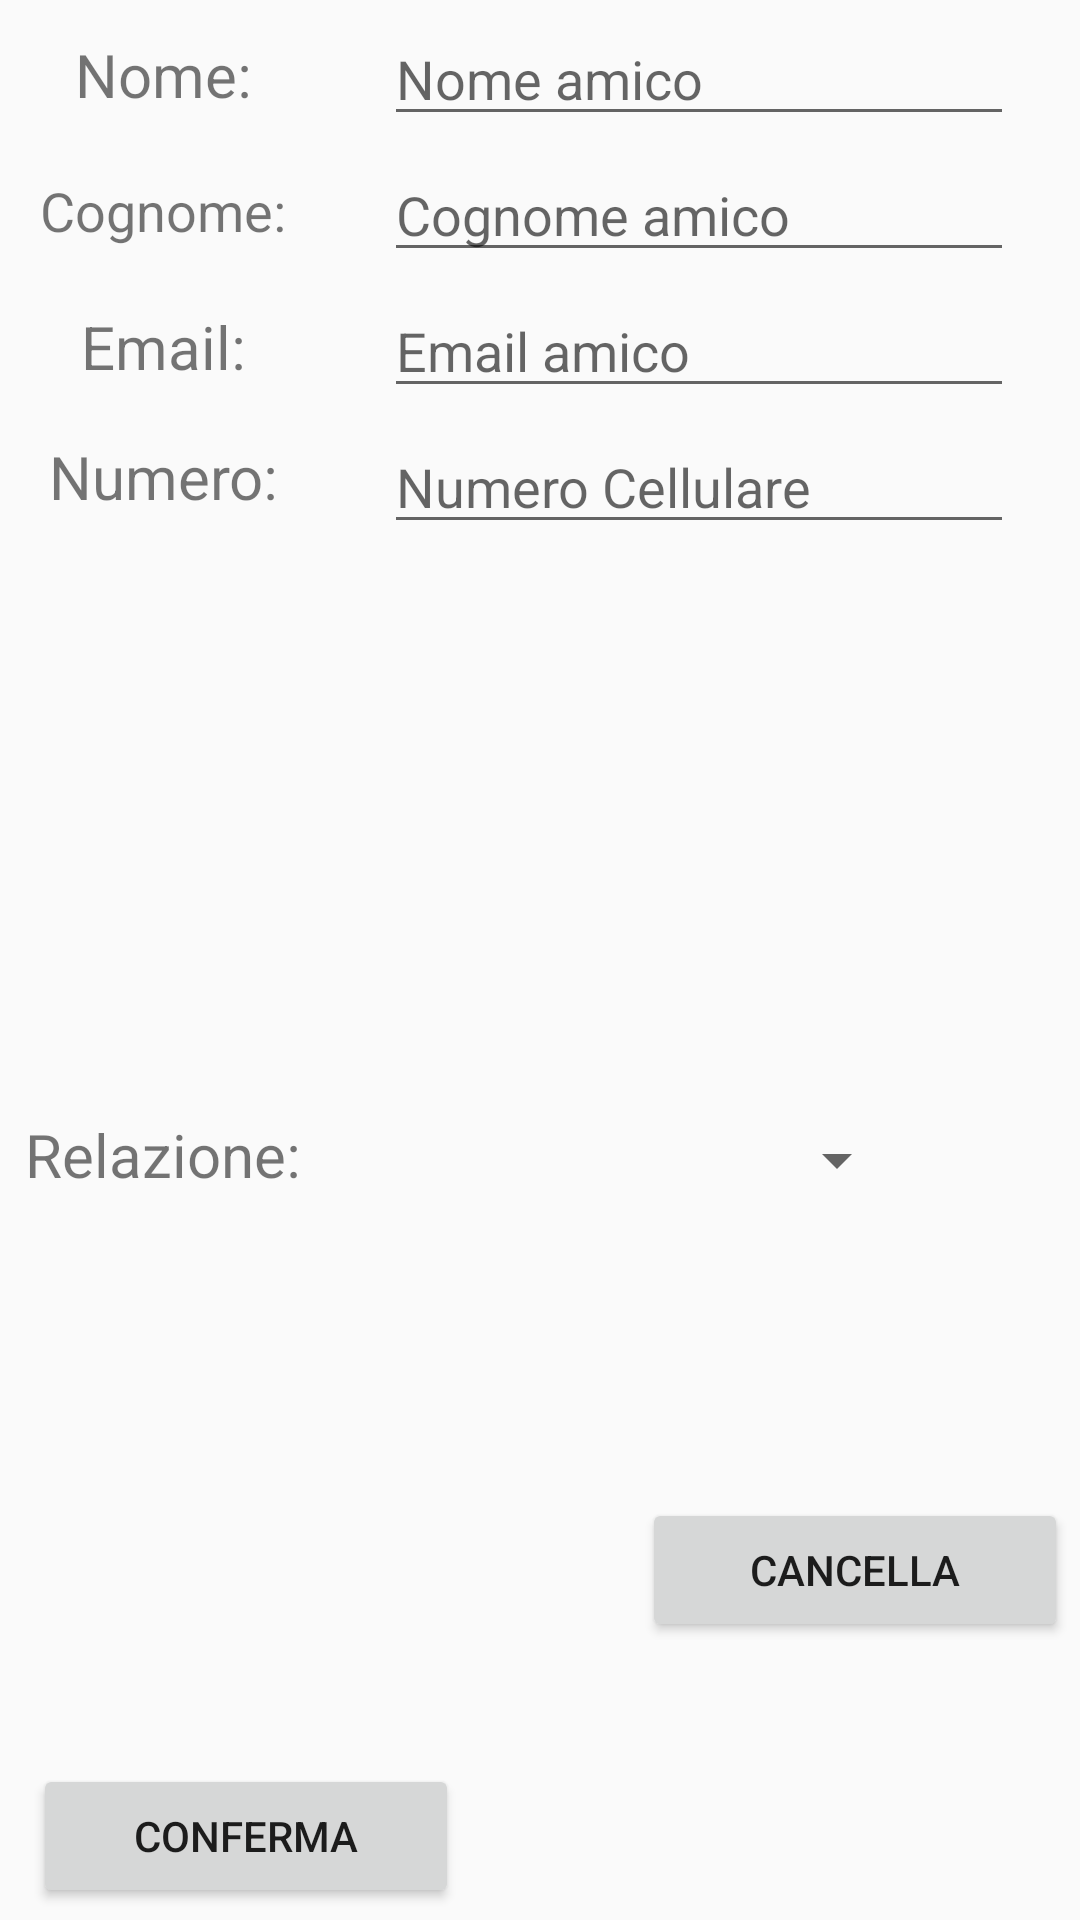

Produce the Android XML layout that renders to this screen, including the resource entries it uses.
<!-- AndroidManifest.xml: application theme AppTheme -->
<!-- res/layout/activity_new_friend.xml -->
<?xml version="1.0" encoding="utf-8"?>
<androidx.constraintlayout.widget.ConstraintLayout xmlns:android="http://schemas.android.com/apk/res/android"
    xmlns:app="http://schemas.android.com/apk/res-auto"
    xmlns:tools="http://schemas.android.com/tools"
    android:id="@+id/frameNewFriend"
    android:layout_width="wrap_content"
    android:layout_height="wrap_content">


    <TextView
        android:id="@+id/textViewName"
        android:layout_width="wrap_content"
        android:layout_height="wrap_content"
        android:layout_marginStart="7dp"
        android:gravity="center"
        android:minWidth="95dp"
        android:text="@string/nome"
        android:textSize="20sp"
        app:layout_constraintBottom_toBottomOf="@+id/editTextName"
        app:layout_constraintStart_toStartOf="parent"
        app:layout_constraintTop_toTopOf="@+id/editTextName" />

    <EditText
        android:id="@+id/editTextName"
        android:layout_width="wrap_content"
        android:layout_height="wrap_content"
        android:layout_margin="4dp"
        android:autofillHints=""
        android:ems="10"
        android:hint="@string/nameFriend"
        android:inputType="textPersonName"
        app:layout_constraintEnd_toEndOf="parent"
        app:layout_constraintStart_toStartOf="@+id/guideline2"
        app:layout_constraintTop_toTopOf="parent" />


    <TextView
        android:id="@+id/textViewSurname"
        android:layout_width="wrap_content"
        android:layout_height="wrap_content"
        android:layout_marginStart="7dp"
        android:gravity="center"
        android:minWidth="95dp"
        android:text="@string/cognome"
        android:textSize="18sp"
        app:layout_constraintBottom_toBottomOf="@+id/editTextSurname"
        app:layout_constraintStart_toStartOf="parent"
        app:layout_constraintTop_toTopOf="@+id/editTextSurname" />

    <EditText
        android:id="@+id/editTextSurname"
        android:layout_width="wrap_content"
        android:layout_height="wrap_content"
        android:layout_margin="4dp"
        android:autofillHints=""
        android:ems="10"
        android:hint="@string/surnameFriend"
        android:inputType="textPersonName"
        app:layout_constraintEnd_toEndOf="parent"
        app:layout_constraintStart_toStartOf="@+id/guideline2"
        app:layout_constraintTop_toBottomOf="@+id/editTextName" />


    <TextView
        android:id="@+id/textViewEmail"
        android:layout_width="wrap_content"
        android:layout_height="wrap_content"
        android:layout_marginStart="7dp"
        android:gravity="center"
        android:minWidth="95dp"
        android:text="@string/email"
        android:textSize="20sp"
        app:layout_constraintBottom_toBottomOf="@+id/editTextEmail"
        app:layout_constraintStart_toStartOf="parent"
        app:layout_constraintTop_toTopOf="@+id/editTextEmail" />

    <EditText
        android:id="@+id/editTextEmail"
        android:layout_width="wrap_content"
        android:layout_height="wrap_content"
        android:layout_margin="4dp"
        android:autofillHints=""
        android:ems="10"
        android:hint="@string/emailFriend"
        android:inputType="textEmailAddress"
        app:layout_constraintEnd_toEndOf="parent"
        app:layout_constraintStart_toStartOf="@+id/guideline2"
        app:layout_constraintTop_toBottomOf="@+id/editTextSurname" />


    <TextView
        android:id="@+id/textViewPhone"
        android:layout_width="wrap_content"
        android:layout_height="wrap_content"
        android:layout_marginStart="7dp"
        android:gravity="center"
        android:minWidth="95dp"
        android:text="@string/phoneNumber"
        android:textSize="20sp"
        app:layout_constraintBottom_toBottomOf="@+id/editTextPhone"
        app:layout_constraintStart_toStartOf="parent"
        app:layout_constraintTop_toBottomOf="@+id/editTextEmail" />

    <EditText
        android:id="@+id/editTextPhone"
        android:layout_width="wrap_content"
        android:layout_height="wrap_content"
        android:layout_margin="4dp"
        android:autofillHints=""
        android:ems="10"
        android:hint="@string/phoneNumberHint"
        android:inputType="phone"
        app:layout_constraintEnd_toEndOf="parent"
        app:layout_constraintStart_toStartOf="@+id/guideline2"
        app:layout_constraintTop_toBottomOf="@+id/editTextEmail" />


    <TextView
        android:id="@+id/textViewRelation"
        android:layout_width="wrap_content"
        android:layout_height="wrap_content"
        android:layout_marginStart="7dp"
        android:layout_marginBottom="4dp"
        android:gravity="center"
        android:minWidth="95dp"
        android:text="@string/relationFriend"
        android:textSize="20sp"
        app:layout_constraintBottom_toBottomOf="@+id/spinnerRelation"
        app:layout_constraintStart_toStartOf="parent"
        app:layout_constraintTop_toTopOf="@+id/spinnerRelation" />

    <Spinner
        android:id="@+id/spinnerRelation"
        android:layout_width="wrap_content"
        android:layout_height="wrap_content"
        android:layout_marginTop="4dp"
        android:minWidth="140dp"
        android:minHeight="40dp"
        app:layout_constraintBottom_toTopOf="@+id/buttonConfirm"
        app:layout_constraintEnd_toEndOf="@+id/editTextPhone"
        app:layout_constraintStart_toStartOf="@+id/editTextPhone"
        app:layout_constraintTop_toBottomOf="@+id/editTextPhone"
        tools:visibility="visible" />


    <Button
        android:id="@+id/buttonConfirm"
        android:layout_width="142dp"
        android:layout_height="wrap_content"
        android:layout_margin="4dp"
        android:text="@string/confirmButton"
        app:layout_constraintBottom_toBottomOf="parent"
        app:layout_constraintStart_toStartOf="@+id/textViewRelation" />

    <Button
        android:id="@+id/buttonDeny"
        android:layout_width="142dp"
        android:layout_height="wrap_content"
        android:layout_margin="4dp"
        android:text="@string/deleteButton"
        app:layout_constraintBottom_toBottomOf="parent"
        app:layout_constraintEnd_toEndOf="parent"
        app:layout_constraintTop_toBottomOf="@+id/spinnerRelation" />

    <androidx.constraintlayout.widget.Guideline
        android:id="@+id/guideline2"
        android:layout_width="wrap_content"
        android:layout_height="wrap_content"
        android:orientation="vertical"
        app:layout_constraintGuide_begin="106dp" />


</androidx.constraintlayout.widget.ConstraintLayout>
<!-- resources referenced by this layout -->
<resources>
  <string name="cognome">Cognome:</string>
  <string name="confirmButton">Conferma</string>
  <string name="deleteButton">Cancella</string>
  <string name="email">Email:</string>
  <string name="emailFriend">Email amico</string>
  <string name="nameFriend">Nome amico</string>
  <string name="nome">Nome:</string>
  <string name="phoneNumber">Numero:</string>
  <string name="phoneNumberHint">Numero Cellulare</string>
  <string name="relationFriend">Relazione:</string>
  <string name="surnameFriend">Cognome amico</string>
  <style name="AppTheme" parent="Theme.AppCompat.Light.DarkActionBar">
          <item name="colorPrimary">@color/colorPrimary</item>
          <item name="colorPrimaryDark">@color/colorPrimaryDark</item>
          <item name="colorAccent">@color/colorAccent</item>
          <item name="drawerArrowStyle">@style/DrawerArrowStyle</item>
      </style>
  <color name="colorPrimary">#a8c0f7</color>
  <color name="colorPrimaryDark">#0080FF</color>
  <color name="colorAccent">#03DAC5</color>
  <style name="DrawerArrowStyle" parent="Widget.AppCompat.DrawerArrowToggle">
          <item name="color">@color/white</item>
      </style>
  <color name="white">#FFFFFF</color>
</resources>
